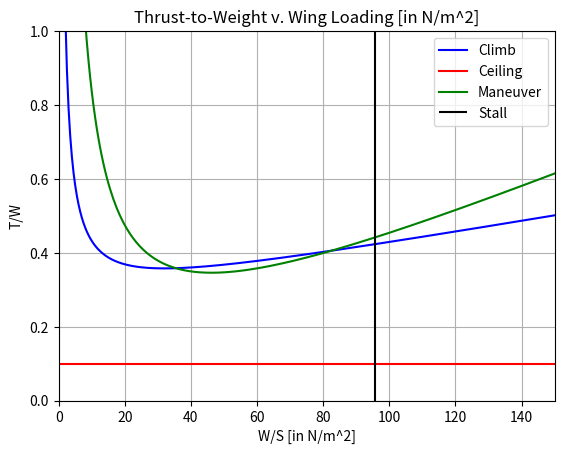

Write Python code to recreate this figure.
### MAE155B Sizing and Scoring Analysis
# Made By: Lance De La Cruz

## Outline
# Define the following parameters:
#   Atmospheric Parameters
#   Propulsion Parameters
#   Sizing / Weight Parameters
#   Aerodynamic Parameters
# Conduct Preliminary Analysis for the following:
#   Stall
#   Climb
#   Cruise
#   Maneuver
#   Takeoff
#   Landing
# Create the sizing plot
# Use sizing plot to determine flight score by obtaining the following:
#   Wing Loading
#   Thrust-to-Weight Ratio
#   Gross and Payload Ratio
#   Wing Area, Span, and Chord
#   Planform Dimension Sum
#   Flight Score

## Importing Libraries
import os
import math
import matplotlib.pyplot as plt
import numpy as np
import pandas as pd

## Clearing terminal
os.system('cls')

## Defining Parameters
# Atmospheric Parameters
g = 9.81 # gravitational acceleration [in m/s^2]
gamma = 1.4 # specific heat ratio
P = 101280 # atmospheric pressure [in Pa]
temp = 286; # atmospheric temperature [in K]
R = 287 # gas constant
mu = 1.8*10**-5 # dynamic viscosity
rho = P/(R*temp) # atmospheric density [in kg/m^3]
a = math.sqrt(gamma*R*temp) # speed of sound [in m/s]

# Propulsion Parameters
motor = "Cobra C-2217/16 Brushless Motor"
prop = "APC 11x4.7-SF"
T = 0.879*9.81 # motor/prop configuration max thrust [in N]

# Sizing Parameters
W_S = 9.76*9.81 # assumed wing loading [in N/m^2]
T_W = 0.8 # assumed thrust-to-weight ratio
AR = 6 # assumed aspect ratio
B = 1 # empty weight bonus
p_weight = 0.037*9.81 # individual payload weight [in N/syringe]
Wp = p_weight*np.arange(0,50,1) # payload weight (ranging from 0 to 100 units of payload) [in N]
Wp_W0 = 0.4 # assuemd payload-gross weight fraction
L_b = 1/1.5 # length-to-width ratio (length-to-wingspan)

# Aerodynamic Parameters
CL_max = 1 # assumed max lift coefficient
CL_cruise = 0.5 # assumed cruise lift coefficient
Cd0 = 0.04 # assumed zero AoA drag coefficient
e = 1.78*(1-(0.045*AR**0.68))-0.64 # oswald efficiency factor
n = 3.5 # max load factor (used for maneuver calculation)

## Preliminary Analysis
# Stall
V_stall = math.sqrt(2*W_S/(rho*CL_max)) # Stall Velocity

# Climb
gamma = 15 # assumed climb angle [in degrees]
V_climb = 8 # climb velocity
G = math.sin(math.radians(gamma)) # climb gradient
q_climb = 0.5*rho*V_climb**2 # climb dynamic pressure

# Cruise
V_cruise = 18 # assumed cruise velocity [in m/s]
q_cruise = 0.5*rho*V_cruise**2 # cruise dynamic pressure

# Ceiling
D_L_min = 2*math.sqrt(Cd0/(math.pi*e*AR)) # minimum drag-lift ratio

## Sizing Plot
# Sizing Equations
W_S_plot = np.linspace(0,500,1000)
T_W_climb = (G+(W_S_plot/(math.pi*e*AR*q_climb))+(Cd0*q_climb/W_S_plot)) # climb equation
T_W_ceil = (0*W_S_plot)+D_L_min # ceiling equation
T_W_man = (Cd0*q_cruise/W_S_plot) + ((n**2)*W_S_plot/(math.pi*e*AR*q_cruise)) # maneuver equation

# Plotting Functions
plt.plot(W_S_plot, T_W_climb, label="Climb", color="blue") # plots climb equation
plt.plot(W_S_plot, T_W_ceil, label="Ceiling", color="red") # plots ceiling equation
plt.plot(W_S_plot, T_W_man, label="Maneuver", color="green") # plots maneuver equation
plt.vlines(W_S, 0, 1, label="Stall", color="black") # plots stall wing loading
plt.xlim(0, 150) # adjusts x axis
plt.ylim(0, 1) # adjusts y axis
plt.grid() # adds grid to plot
plt.xlabel("W/S [in N/m^2]") # labels x axis
plt.ylabel("T/W") # labels y axis
plt.title("Thrust-to-Weight v. Wing Loading [in N/m^2]") # titles the plot
plt.legend() # displays the legend
plt.show() # produces figure

## Flight Score Calculation
W_S_new = 82.4756 # wing loading from sizing plot
T_W_new = 0.405472 # thrust-to-weight ratio from sizing plot
W0_frac = Wp*(1/Wp_W0) # gross weight based on payload-gross weight fraction [in N]
W0_T = T*(1/T_W_new) # gross weight based on max thrust from motor-prop config. [in N]
W0_temp = np.where(W0_frac < W0_T)[0] # finds array positions for gross weight values from weight fraction less than gross weight based on T/W
W0 = W0_frac[np.max(W0_temp)] # gross weight [in N]
Wp = W0*Wp_W0 # payload weight [in N]
p = Wp/p_weight # units of payload [in syringes]
S = W0*(1/W_S_new) # wing area [in m^2]
b = math.sqrt(AR*S) # wing span [in m]
c = S/b # wing chord [in m]
D = math.sqrt(AR*W0/W_S_new)*(1+L_b) # sum of aircraft planform dimensions [in m]
FS = 20*Wp + Wp_W0 - D**4 + 20*B # flight score function